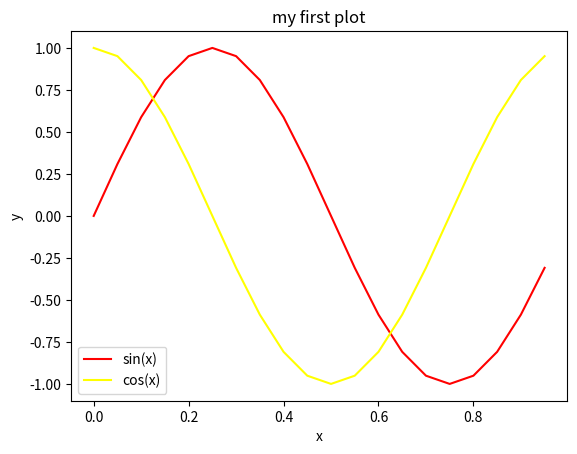

The script that saved this image:
import matplotlib.pyplot as plt
import numpy as np


#创建数据
x = np.arange(0,1,0.05)
y = np.sin(2*np.pi*x)
y2 = np.cos(2*np.pi*x)
plt.plot(x,y,color='red',label='sin(x)')    #更改图表的颜色在plt.plot中修
plt.plot(x,y2,color='yellow',label='cos(x)')
plt.xlabel('x')
plt.ylabel('y')
plt.title('my first plot')
plt.legend(loc='best')
# fig,ax = plt.subplots(2,2)
# ax[0,1].plot(x,y)
# ax[1,1].plot(x,y2)
plt.show()

# 保存
plt.savefig('myplot.png')
